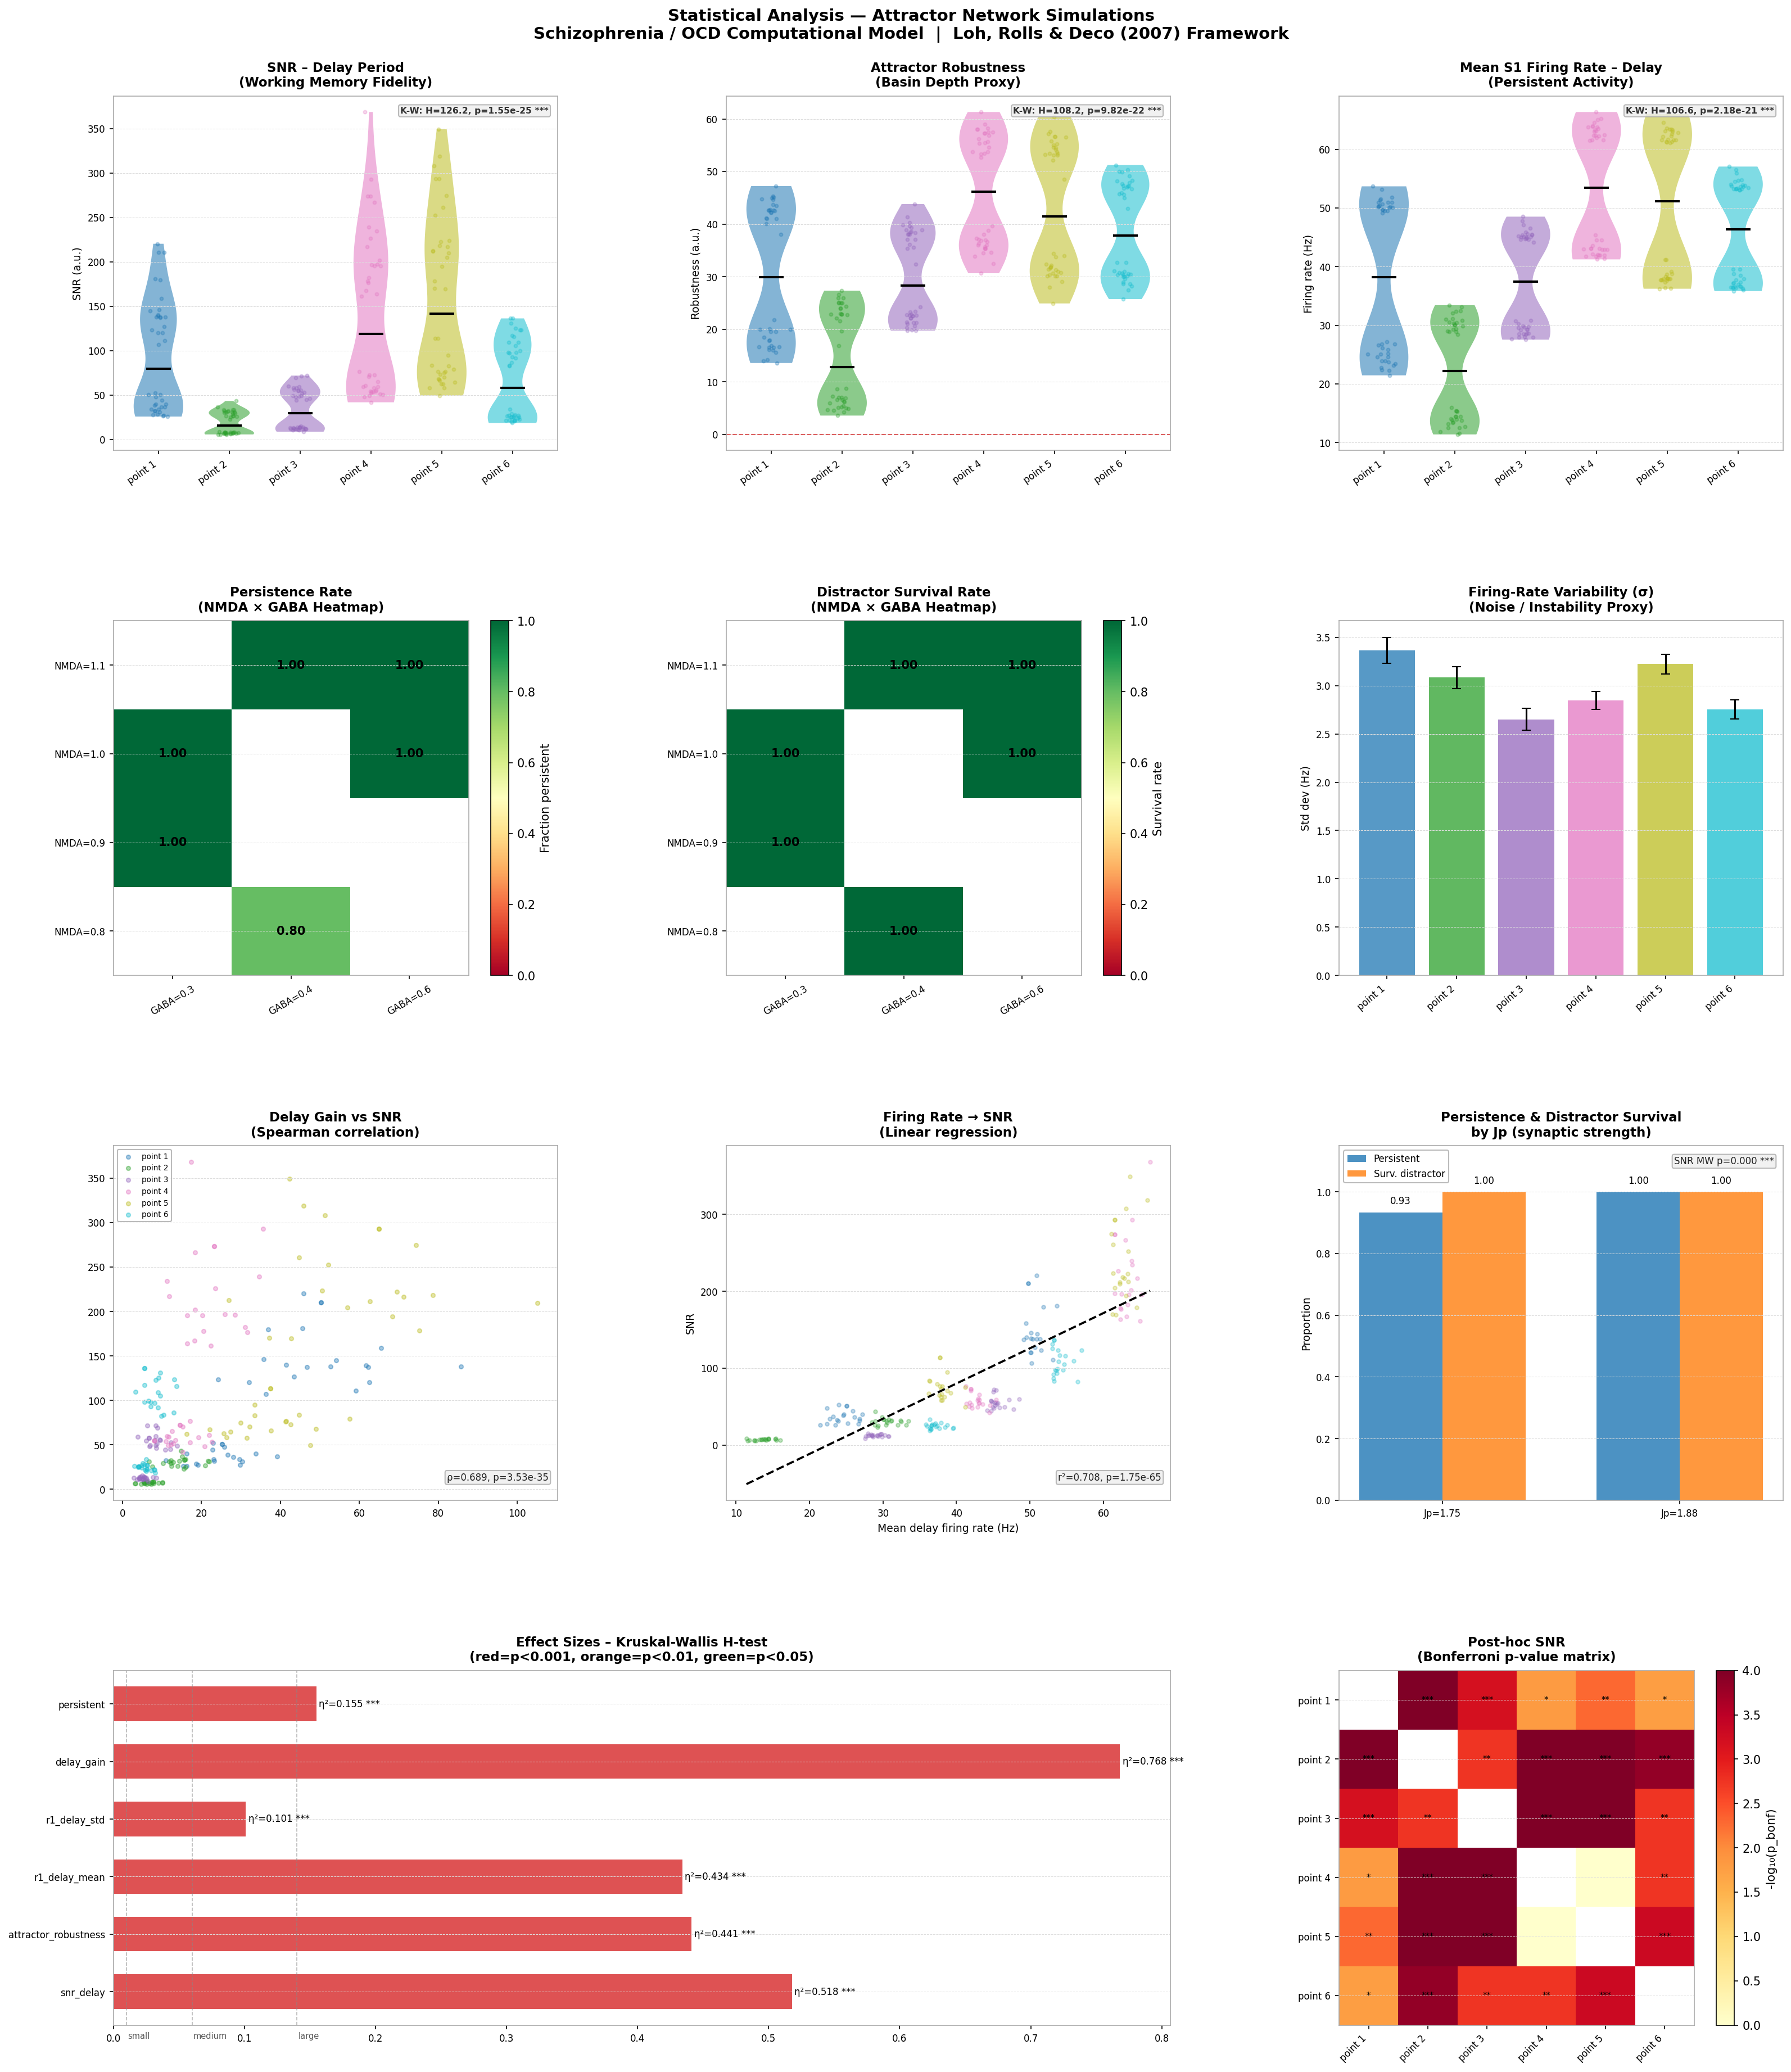

Source code (Python):
"""
Statistical Analysis of Attractor Network Simulation Results
Schizophrenia / OCD Computational Model
Based on: Loh, Rolls & Deco (2007) - A Dynamical Systems Hypothesis of Schizophrenia
"""

import pandas as pd
import numpy as np
import matplotlib.pyplot as plt
import matplotlib.gridspec as gridspec
from scipy import stats
from scipy.stats import kruskal, mannwhitneyu, chi2_contingency, shapiro
from itertools import combinations
import warnings
warnings.filterwarnings('ignore')

# ── Theme ──────────────────────────────────────────────────────────────────────
BG      = 'white'
PANEL   = 'white'
TXT     = 'black'
GRID_C  = '#dddddd'
SPINE_C = '#aaaaaa'
TICK_C  = 'black'
ANNOT_C = '#222222'
LEG_BG  = 'white'
LEG_EDG = '#aaaaaa'

# ─── CONFIG ───────────────────────────────────────────────────────────────────
DATA_PATH  = 'points_results_1.csv'
OUT_PLOT   = 'statistical_analysis.png'
OUT_REPORT = 'statistical_report.txt'

# ─── LOAD & LABEL ─────────────────────────────────────────────────────────────
df = pd.read_csv(DATA_PATH)

def label_condition(row):
    n, g = row['nmda_scale'], row['gaba_scale']
    if   n == 1.0 and g == 0.6: return 'point 1'
    elif n == 0.8 and g == 0.4: return 'point 2'
    elif n == 0.9 and g == 0.3: return 'point 3'
    elif n == 1.1 and g == 0.4: return 'point 4'
    elif n == 1.1 and g == 0.6: return 'point 5'
    elif n == 1.0 and g == 0.3: return 'point 6'
    return f'NMDA={n}, GABA={g}'

df['condition'] = df.apply(label_condition, axis=1)

METRICS = {
    'snr_delay':           'SNR during delay (working memory fidelity)',
    'attractor_robustness':'Attractor robustness',
    'r1_delay_mean':       'Mean S1 firing rate – delay period (Hz)',
    'r1_delay_std':        'Firing-rate variability – delay (Hz)',
    'delay_gain':          'Delay gain (persistent vs. spontaneous)',
    'persistent':          'Fraction persistent trials',
    'survives_distractor': 'Distractor survival rate',
}

conditions = sorted(df['condition'].unique())

# Use matplotlib tab10 — works well on white background
cmap = plt.cm.tab10(np.linspace(0, 1, len(conditions)))
color_map = {c: cmap[i] for i, c in enumerate(conditions)}

# ── Axes style helper ─────────────────────────────────────────────────────────
def style_ax(ax, title, xlabel='', ylabel=''):
    ax.set_facecolor(PANEL)
    ax.set_title(title, color=TXT, fontsize=11, fontweight='bold', pad=8)
    ax.set_xlabel(xlabel, color=TXT, fontsize=9)
    ax.set_ylabel(ylabel, color=TXT, fontsize=9)
    ax.tick_params(axis='both', colors=TICK_C, labelsize=8)
    for spine in ax.spines.values():
        spine.set_edgecolor(SPINE_C)
    ax.grid(axis='y', color=GRID_C, linewidth=0.5, linestyle='--')

# ── Post-hoc pairwise Mann-Whitney + Bonferroni ───────────────────────────────
def posthoc_mw(data, metric, groups):
    pairs = list(combinations(groups, 2))
    results = []
    for g1, g2 in pairs:
        a = data[data['condition'] == g1][metric].dropna()
        b = data[data['condition'] == g2][metric].dropna()
        if len(a) < 3 or len(b) < 3:
            continue
        stat, p = mannwhitneyu(a, b, alternative='two-sided')
        r = 1 - 2*stat/(len(a)*len(b))
        results.append({'G1': g1, 'G2': g2, 'U': stat, 'p_raw': p, 'r': r})
    if not results:
        return pd.DataFrame()
    out = pd.DataFrame(results)
    out['p_bonf'] = np.minimum(out['p_raw'] * len(out), 1.0)
    out['sig'] = out['p_bonf'].apply(
        lambda p: '***' if p < 0.001 else ('**' if p < 0.01 else ('*' if p < 0.05 else 'ns')))
    return out

# ─── TEXT REPORT ─────────────────────────────────────────────────────────────
lines = []
lines.append("=" * 78)
lines.append("STATISTICAL ANALYSIS REPORT")
lines.append("Attractor Network Simulations — Schizophrenia/OCD Computational Model")
lines.append("=" * 78)
lines.append(f"\nDataset: {len(df)} trials  |  {len(conditions)} conditions  |  "
             f"Jp values: {sorted(df['Jp'].unique())}")
lines.append(f"NMDA scales: {sorted(df['nmda_scale'].unique())}   "
             f"GABA scales: {sorted(df['gaba_scale'].unique())}\n")

lines.append("─" * 78)
lines.append("1. DESCRIPTIVE STATISTICS (per condition)")
lines.append("─" * 78)

desc_rows = []
for cond in conditions:
    sub = df[df['condition'] == cond]
    for metric in METRICS:
        col = sub[metric].astype(float)
        desc_rows.append({'Condition': cond, 'Metric': metric,
                          'N': col.count(), 'Mean': col.mean(),
                          'SD': col.std(), 'Median': col.median()})
desc_df = pd.DataFrame(desc_rows)

for metric in METRICS:
    sub = desc_df[desc_df['Metric'] == metric]
    lines.append(f"\n  {metric} — {METRICS[metric]}")
    lines.append(f"  {'Condition':<45} {'N':>4} {'Mean':>9} {'SD':>9} {'Median':>9}")
    lines.append("  " + "-" * 78)
    for _, row in sub.iterrows():
        lines.append(f"  {row['Condition']:<45} {row['N']:>4} "
                     f"{row['Mean']:>9.3f} {row['SD']:>9.3f} {row['Median']:>9.3f}")

lines.append("\n" + "─" * 78)
lines.append("2. NORMALITY CHECK (Shapiro-Wilk)")
lines.append("─" * 78)
normality_fails = 0
for cond in conditions:
    sub = df[df['condition'] == cond]
    for metric in ['snr_delay', 'attractor_robustness', 'r1_delay_mean']:
        col = sub[metric].dropna()
        if len(col) >= 3:
            stat, p = shapiro(col)
            flag = '' if p >= 0.05 else '  ← non-normal'
            if p < 0.05: normality_fails += 1
            lines.append(f"  {cond[:40]:<40}  {metric:<22} W={stat:.3f}  p={p:.4f}{flag}")
lines.append(f"\n  → {normality_fails} non-normal. Using Kruskal-Wallis + Mann-Whitney.")

lines.append("\n" + "─" * 78)
lines.append("3. KRUSKAL-WALLIS H-TEST")
lines.append("─" * 78)
lines.append(f"  {'Metric':<30} {'H':>8} {'df':>4} {'p':>10}  Sig   η²\n")

kw_results = {}
for metric in METRICS:
    groups = [df[df['condition'] == c][metric].astype(float).dropna().values
              for c in conditions if len(df[df['condition'] == c][metric].dropna()) >= 3]
    if len(groups) < 2: continue
    H, p = kruskal(*groups)
    n_total = sum(len(g) for g in groups)
    eta2 = (H - len(groups) + 1) / (n_total - len(groups))
    sig = '***' if p < 0.001 else ('**' if p < 0.01 else ('*' if p < 0.05 else 'ns'))
    kw_results[metric] = {'H': H, 'p': p, 'eta2': eta2, 'sig': sig}
    lines.append(f"  {metric:<30} {H:>8.3f} {len(groups)-1:>4} {p:>10.4e}  {sig:<4}  {eta2:.3f}")

lines.append("\n" + "─" * 78)
lines.append("4. POST-HOC PAIRWISE (Mann-Whitney + Bonferroni)")
lines.append("─" * 78)
for metric in ['snr_delay', 'attractor_robustness', 'r1_delay_mean', 'survives_distractor']:
    ph = posthoc_mw(df, metric, conditions)
    if ph.empty: continue
    lines.append(f"\n  Metric: {metric}")
    lines.append(f"  {'Pair':<80} {'p_bonf':>10}  Sig   r")
    lines.append("  " + "-" * 78)
    for _, row in ph.iterrows():
        pair = f"{row['G1'][:35]} vs {row['G2'][:35]}"
        lines.append(f"  {pair:<80} {row['p_bonf']:>10.4f}  {row['sig']:<4}  {row['r']:.3f}")

lines.append("\n" + "─" * 78)
lines.append("5. CHI-SQUARE: PERSISTENT & SURVIVES_DISTRACTOR × CONDITION")
lines.append("─" * 78)
for col_name in ['persistent', 'survives_distractor']:
    ct = pd.crosstab(df['condition'], df[col_name].astype(int))
    chi2, p, dof, _ = chi2_contingency(ct)
    n = ct.values.sum()
    cv = np.sqrt(chi2 / (n * (min(ct.shape) - 1)))
    sig = '***' if p < 0.001 else ('**' if p < 0.01 else ('*' if p < 0.05 else 'ns'))
    lines.append(f"\n  {col_name}: χ²({dof})={chi2:.3f}, p={p:.4e}  {sig}  Cramér's V={cv:.3f}")
    prop = ct.iloc[:, -1] / ct.sum(axis=1)
    for cond, val in prop.items():
        lines.append(f"    {cond:<50}: {val:.3f}")

lines.append("\n" + "─" * 78)
lines.append("6. Jp EFFECT (Mann-Whitney, Jp=1.75 vs 1.88)")
lines.append("─" * 78)
for cond in conditions:
    sub = df[df['condition'] == cond]
    jp_vals = sorted(sub['Jp'].unique())
    if len(jp_vals) < 2: continue
    for metric in ['snr_delay', 'r1_delay_mean']:
        a = sub[sub['Jp'] == jp_vals[0]][metric].dropna()
        b = sub[sub['Jp'] == jp_vals[1]][metric].dropna()
        if len(a) < 3 or len(b) < 3: continue
        U, p = mannwhitneyu(a, b, alternative='two-sided')
        sig = '***' if p < 0.001 else ('**' if p < 0.01 else ('*' if p < 0.05 else 'ns'))
        lines.append(f"  {cond[:44]:<45} {metric:<20} {U:>8.1f} {p:>8.4f}  {sig}")

lines.append("\n" + "=" * 78)
lines.append("END OF REPORT")
lines.append("=" * 78)

report_text = '\n'.join(lines)
print(report_text)
with open(OUT_REPORT, 'w', encoding='utf-8') as f:
    f.write(report_text)

# ─── FIGURE ───────────────────────────────────────────────────────────────────
fig = plt.figure(figsize=(22, 26))
fig.patch.set_facecolor(BG)
gs = gridspec.GridSpec(4, 3, figure=fig, hspace=0.48, wspace=0.38,
                       left=0.07, right=0.97, top=0.93, bottom=0.05)

cond_order = conditions

# ── Panel 1: SNR violin ────────────────────────────────────────────────────────
ax1 = fig.add_subplot(gs[0, 0])
data_lists = [df[df['condition'] == c]['snr_delay'].dropna().values for c in cond_order]
parts = ax1.violinplot(data_lists, positions=range(len(cond_order)),
                       showmedians=True, showextrema=False, widths=0.7)
for pc, c in zip(parts['bodies'], cond_order):
    pc.set_facecolor(color_map[c]); pc.set_alpha(0.55)
parts['cmedians'].set_color('black'); parts['cmedians'].set_linewidth(2)
for i, (vals, c) in enumerate(zip(data_lists, cond_order)):
    jitter = np.random.normal(0, 0.07, size=len(vals))
    ax1.scatter(i + jitter, vals, alpha=0.3, s=8, color=color_map[c], zorder=3)
ax1.set_xticks(range(len(cond_order)))
ax1.set_xticklabels([c.split('(')[0].strip() for c in cond_order],
                    rotation=35, ha='right', fontsize=7, color=TICK_C)
kw = kw_results.get('snr_delay', {})
if kw:
    ax1.text(0.98, 0.97, f"K-W: H={kw['H']:.1f}, p={kw['p']:.2e} {kw['sig']}",
             transform=ax1.transAxes, ha='right', va='top', fontsize=7.5,
             color='#333333', fontweight='bold',
             bbox=dict(boxstyle='round,pad=0.2', fc='#eeeeee', ec='#aaaaaa', alpha=0.8))
style_ax(ax1, 'SNR – Delay Period\n(Working Memory Fidelity)', ylabel='SNR (a.u.)')

# ── Panel 2: Attractor robustness violin ──────────────────────────────────────
ax2 = fig.add_subplot(gs[0, 1])
data_lists2 = [df[df['condition'] == c]['attractor_robustness'].dropna().values for c in cond_order]
parts2 = ax2.violinplot(data_lists2, positions=range(len(cond_order)),
                        showmedians=True, showextrema=False, widths=0.7)
for pc, c in zip(parts2['bodies'], cond_order):
    pc.set_facecolor(color_map[c]); pc.set_alpha(0.55)
parts2['cmedians'].set_color('black'); parts2['cmedians'].set_linewidth(2)
for i, (vals, c) in enumerate(zip(data_lists2, cond_order)):
    jitter = np.random.normal(0, 0.07, size=len(vals))
    ax2.scatter(i + jitter, vals, alpha=0.3, s=8, color=color_map[c], zorder=3)
ax2.axhline(0, color='#CC0000', linewidth=1, linestyle='--', alpha=0.6)
ax2.set_xticks(range(len(cond_order)))
ax2.set_xticklabels([c.split('(')[0].strip() for c in cond_order],
                    rotation=35, ha='right', fontsize=7, color=TICK_C)
kw2 = kw_results.get('attractor_robustness', {})
if kw2:
    ax2.text(0.98, 0.97, f"K-W: H={kw2['H']:.1f}, p={kw2['p']:.2e} {kw2['sig']}",
             transform=ax2.transAxes, ha='right', va='top', fontsize=7.5,
             color='#333333', fontweight='bold',
             bbox=dict(boxstyle='round,pad=0.2', fc='#eeeeee', ec='#aaaaaa', alpha=0.8))
style_ax(ax2, 'Attractor Robustness\n(Basin Depth Proxy)', ylabel='Robustness (a.u.)')

# ── Panel 3: Mean firing rate violin ──────────────────────────────────────────
ax3 = fig.add_subplot(gs[0, 2])
data_lists3 = [df[df['condition'] == c]['r1_delay_mean'].dropna().values for c in cond_order]
parts3 = ax3.violinplot(data_lists3, positions=range(len(cond_order)),
                        showmedians=True, showextrema=False, widths=0.7)
for pc, c in zip(parts3['bodies'], cond_order):
    pc.set_facecolor(color_map[c]); pc.set_alpha(0.55)
parts3['cmedians'].set_color('black'); parts3['cmedians'].set_linewidth(2)
for i, (vals, c) in enumerate(zip(data_lists3, cond_order)):
    jitter = np.random.normal(0, 0.07, size=len(vals))
    ax3.scatter(i + jitter, vals, alpha=0.3, s=8, color=color_map[c], zorder=3)
ax3.set_xticks(range(len(cond_order)))
ax3.set_xticklabels([c.split('(')[0].strip() for c in cond_order],
                    rotation=35, ha='right', fontsize=7, color=TICK_C)
kw3 = kw_results.get('r1_delay_mean', {})
if kw3:
    ax3.text(0.98, 0.97, f"K-W: H={kw3['H']:.1f}, p={kw3['p']:.2e} {kw3['sig']}",
             transform=ax3.transAxes, ha='right', va='top', fontsize=7.5,
             color='#333333', fontweight='bold',
             bbox=dict(boxstyle='round,pad=0.2', fc='#eeeeee', ec='#aaaaaa', alpha=0.8))
style_ax(ax3, 'Mean S1 Firing Rate – Delay\n(Persistent Activity)', ylabel='Firing rate (Hz)')

# ── Panel 4: Persistence rate heatmap ────────────────────────────────────────
ax4 = fig.add_subplot(gs[1, 0])
pivot_pers = df.groupby(['nmda_scale', 'gaba_scale'])['persistent'].mean().unstack()
im4 = ax4.imshow(pivot_pers.values, cmap='RdYlGn', aspect='auto', vmin=0, vmax=1, origin='lower')
cb4 = plt.colorbar(im4, ax=ax4, label='Fraction persistent')
cb4.ax.yaxis.label.set_color(TXT); cb4.ax.tick_params(colors=TXT)
ax4.set_xticks(range(len(pivot_pers.columns)))
ax4.set_xticklabels([f'GABA={g:.1f}' for g in pivot_pers.columns], rotation=30, fontsize=8, color=TICK_C)
ax4.set_yticks(range(len(pivot_pers.index)))
ax4.set_yticklabels([f'NMDA={n:.1f}' for n in pivot_pers.index], fontsize=8, color=TICK_C)
for i in range(len(pivot_pers.index)):
    for j in range(len(pivot_pers.columns)):
        val = pivot_pers.values[i, j]
        if not np.isnan(val):
            ax4.text(j, i, f'{val:.2f}', ha='center', va='center',
                     fontsize=10, fontweight='bold',
                     color='black' if 0.3 < val < 0.8 else ('white' if val <= 0.3 else 'black'))
style_ax(ax4, 'Persistence Rate\n(NMDA × GABA Heatmap)')

# ── Panel 5: Distractor survival heatmap ─────────────────────────────────────
ax5 = fig.add_subplot(gs[1, 1])
pivot_surv = df.groupby(['nmda_scale', 'gaba_scale'])['survives_distractor'].mean().unstack()
im5 = ax5.imshow(pivot_surv.values, cmap='RdYlGn', aspect='auto', vmin=0, vmax=1, origin='lower')
cb5 = plt.colorbar(im5, ax=ax5, label='Survival rate')
cb5.ax.yaxis.label.set_color(TXT); cb5.ax.tick_params(colors=TXT)
ax5.set_xticks(range(len(pivot_surv.columns)))
ax5.set_xticklabels([f'GABA={g:.1f}' for g in pivot_surv.columns], rotation=30, fontsize=8, color=TICK_C)
ax5.set_yticks(range(len(pivot_surv.index)))
ax5.set_yticklabels([f'NMDA={n:.1f}' for n in pivot_surv.index], fontsize=8, color=TICK_C)
for i in range(len(pivot_surv.index)):
    for j in range(len(pivot_surv.columns)):
        val = pivot_surv.values[i, j]
        if not np.isnan(val):
            ax5.text(j, i, f'{val:.2f}', ha='center', va='center',
                     fontsize=10, fontweight='bold',
                     color='black' if 0.3 < val < 0.8 else ('white' if val <= 0.3 else 'black'))
style_ax(ax5, 'Distractor Survival Rate\n(NMDA × GABA Heatmap)')

# ── Panel 6: Firing-rate variability bars ─────────────────────────────────────
ax6 = fig.add_subplot(gs[1, 2])
std_means = [df[df['condition'] == c]['r1_delay_std'].mean() for c in cond_order]
std_sems  = [df[df['condition'] == c]['r1_delay_std'].sem()  for c in cond_order]
ax6.bar(range(len(cond_order)), std_means,
        color=[color_map[c] for c in cond_order], alpha=0.75,
        yerr=std_sems, capsize=4,
        error_kw=dict(color='black', linewidth=1.5))
ax6.set_xticks(range(len(cond_order)))
ax6.set_xticklabels([c.split('(')[0].strip() for c in cond_order],
                    rotation=40, ha='right', fontsize=7, color=TICK_C)
style_ax(ax6, 'Firing-Rate Variability (σ)\n(Noise / Instability Proxy)', ylabel='Std dev (Hz)')

# ── Panel 7: Delay gain vs SNR scatter ───────────────────────────────────────
ax7 = fig.add_subplot(gs[2, 0])
for cond in conditions:
    sub = df[df['condition'] == cond]
    ax7.scatter(sub['delay_gain'], sub['snr_delay'],
                color=color_map[cond], alpha=0.4, s=12,
                label=cond.split('(')[0].strip())
ax7.set_xlabel('Delay Gain', color=TXT, fontsize=9)
ax7.set_ylabel('SNR Delay', color=TXT, fontsize=9)
ax7.legend(fontsize=6.5, facecolor=LEG_BG, labelcolor=TXT,
           edgecolor=LEG_EDG, loc='upper left')
r, p = stats.spearmanr(df['delay_gain'].dropna(), df['snr_delay'].dropna())
ax7.text(0.98, 0.05, f'ρ={r:.3f}, p={p:.2e}', transform=ax7.transAxes,
         ha='right', va='bottom', fontsize=8, color=ANNOT_C,
         bbox=dict(boxstyle='round,pad=0.2', fc='#eeeeee', ec='#aaaaaa', alpha=0.8))
style_ax(ax7, 'Delay Gain vs SNR\n(Spearman correlation)')

# ── Panel 8: Firing rate → SNR regression ────────────────────────────────────
ax8 = fig.add_subplot(gs[2, 1])
for cond in conditions:
    sub = df[df['condition'] == cond].dropna(subset=['r1_delay_mean', 'snr_delay'])
    ax8.scatter(sub['r1_delay_mean'], sub['snr_delay'],
                color=color_map[cond], alpha=0.3, s=10)
x_clean = df[['r1_delay_mean', 'snr_delay']].dropna()
slope, intercept, r_val, p_val, _ = stats.linregress(x_clean['r1_delay_mean'], x_clean['snr_delay'])
xr = np.linspace(x_clean['r1_delay_mean'].min(), x_clean['r1_delay_mean'].max(), 100)
ax8.plot(xr, slope * xr + intercept, color='black', linewidth=1.8, linestyle='--')
ax8.text(0.98, 0.05, f'r²={r_val**2:.3f}, p={p_val:.2e}',
         transform=ax8.transAxes, ha='right', va='bottom', fontsize=8, color=ANNOT_C,
         bbox=dict(boxstyle='round,pad=0.2', fc='#eeeeee', ec='#aaaaaa', alpha=0.8))
style_ax(ax8, 'Firing Rate → SNR\n(Linear regression)',
         xlabel='Mean delay firing rate (Hz)', ylabel='SNR')

# ── Panel 9: Persistent + survives_distractor by Jp ──────────────────────────
ax9 = fig.add_subplot(gs[2, 2])
jp_vals = sorted(df['Jp'].unique())
x = np.arange(len(jp_vals))
w = 0.35
pers_means = [df[df['Jp'] == jp]['persistent'].astype(float).mean() for jp in jp_vals]
surv_means = [df[df['Jp'] == jp]['survives_distractor'].astype(float).mean() for jp in jp_vals]
b1 = ax9.bar(x - w/2, pers_means, w, label='Persistent', color='#1F77B4', alpha=0.8)
b2 = ax9.bar(x + w/2, surv_means, w, label='Surv. distractor', color='#FF7F0E', alpha=0.8)
ax9.set_xticks(x)
ax9.set_xticklabels([f'Jp={j}' for j in jp_vals], color=TICK_C, fontsize=9)
ax9.set_ylim(0, 1.15)
ax9.legend(fontsize=8, facecolor=LEG_BG, labelcolor=TXT, edgecolor=LEG_EDG)
for b in [b1, b2]:
    for bar in b.patches:
        ax9.text(bar.get_x() + bar.get_width()/2, bar.get_height() + 0.02,
                 f'{bar.get_height():.2f}', ha='center', va='bottom',
                 fontsize=8, color=TXT)
_, p_jp = mannwhitneyu(
    df[df['Jp'] == jp_vals[0]]['snr_delay'].dropna(),
    df[df['Jp'] == jp_vals[1]]['snr_delay'].dropna())
sig_jp = '***' if p_jp < 0.001 else ('**' if p_jp < 0.01 else ('*' if p_jp < 0.05 else 'ns'))
ax9.text(0.98, 0.97, f'SNR MW p={p_jp:.3f} {sig_jp}',
         transform=ax9.transAxes, ha='right', va='top', fontsize=8, color=ANNOT_C,
         bbox=dict(boxstyle='round,pad=0.2', fc='#eeeeee', ec='#aaaaaa', alpha=0.8))
style_ax(ax9, 'Persistence & Distractor Survival\nby Jp (synaptic strength)', ylabel='Proportion')

# ── Panel 10: Effect-size bars ────────────────────────────────────────────────
ax10 = fig.add_subplot(gs[3, 0:2])
metrics_plot = list(kw_results.keys())
eta2_vals = [kw_results[m]['eta2'] for m in metrics_plot]
ps_vals   = [kw_results[m]['p']    for m in metrics_plot]
bar_colors = ['#D62728' if p < 0.001 else ('#FF7F0E' if p < 0.01
              else ('#2CA02C' if p < 0.05 else '#9E9E9E')) for p in ps_vals]
bars10 = ax10.barh(metrics_plot, eta2_vals, color=bar_colors, alpha=0.8, height=0.6)
for xv, lbl in [(0.01, 'small'), (0.06, 'medium'), (0.14, 'large')]:
    ax10.axvline(xv, color='#888888', linewidth=0.8, linestyle='--', alpha=0.6)
    ax10.text(xv + 0.001, -0.7, lbl, color='#555555', fontsize=7, va='top')
for bar, eta, p in zip(bars10.patches, eta2_vals, ps_vals):
    sig = '***' if p < 0.001 else ('**' if p < 0.01 else ('*' if p < 0.05 else 'ns'))
    ax10.text(bar.get_width() + 0.002, bar.get_y() + bar.get_height()/2,
              f'η²={eta:.3f} {sig}', va='center', fontsize=8, color=TXT)
ax10.set_xlabel('Effect size (η²)', color=TXT, fontsize=9)
ax10.tick_params(axis='y', colors=TICK_C, labelsize=8)
style_ax(ax10, 'Effect Sizes – Kruskal-Wallis H-test\n(red=p<0.001, orange=p<0.01, green=p<0.05)')

# ── Panel 11: Post-hoc SNR p-value matrix ────────────────────────────────────
ax11 = fig.add_subplot(gs[3, 2])
ph_snr = posthoc_mw(df, 'snr_delay', conditions)
n = len(conditions)
pmat = np.ones((n, n))
if not ph_snr.empty:
    for _, row in ph_snr.iterrows():
        i = conditions.index(row['G1'])
        j = conditions.index(row['G2'])
        pmat[i, j] = row['p_bonf']; pmat[j, i] = row['p_bonf']
np.fill_diagonal(pmat, np.nan)
log_pmat = np.where(~np.isnan(pmat), -np.log10(np.clip(pmat, 1e-10, 1)), np.nan)
im11 = ax11.imshow(log_pmat, cmap='YlOrRd', vmin=0, vmax=4, aspect='auto')
cb11 = plt.colorbar(im11, ax=ax11, label='-log₁₀(p_bonf)')
cb11.ax.yaxis.label.set_color(TXT); cb11.ax.tick_params(colors=TXT)
short = [c.split('(')[0].strip() for c in conditions]
ax11.set_xticks(range(n)); ax11.set_xticklabels(short, rotation=45, ha='right', fontsize=6.5, color=TICK_C)
ax11.set_yticks(range(n)); ax11.set_yticklabels(short, fontsize=6.5, color=TICK_C)
for i in range(n):
    for j in range(n):
        if not np.isnan(pmat[i, j]):
            sig = '***' if pmat[i,j]<0.001 else ('**' if pmat[i,j]<0.01 else ('*' if pmat[i,j]<0.05 else ''))
            if sig:
                ax11.text(j, i, sig, ha='center', va='center', fontsize=7, color='black')
style_ax(ax11, 'Post-hoc SNR\n(Bonferroni p-value matrix)')

# ── Global title ──────────────────────────────────────────────────────────────
fig.suptitle('Statistical Analysis — Attractor Network Simulations\n'
             'Schizophrenia / OCD Computational Model  |  Loh, Rolls & Deco (2007) Framework',
             color=TXT, fontsize=14, fontweight='bold', y=0.97)

plt.savefig(OUT_PLOT, dpi=150, bbox_inches='tight', facecolor=BG)
print(f"\nFigure saved → {OUT_PLOT}")
print(f"Report saved → {OUT_REPORT}")
